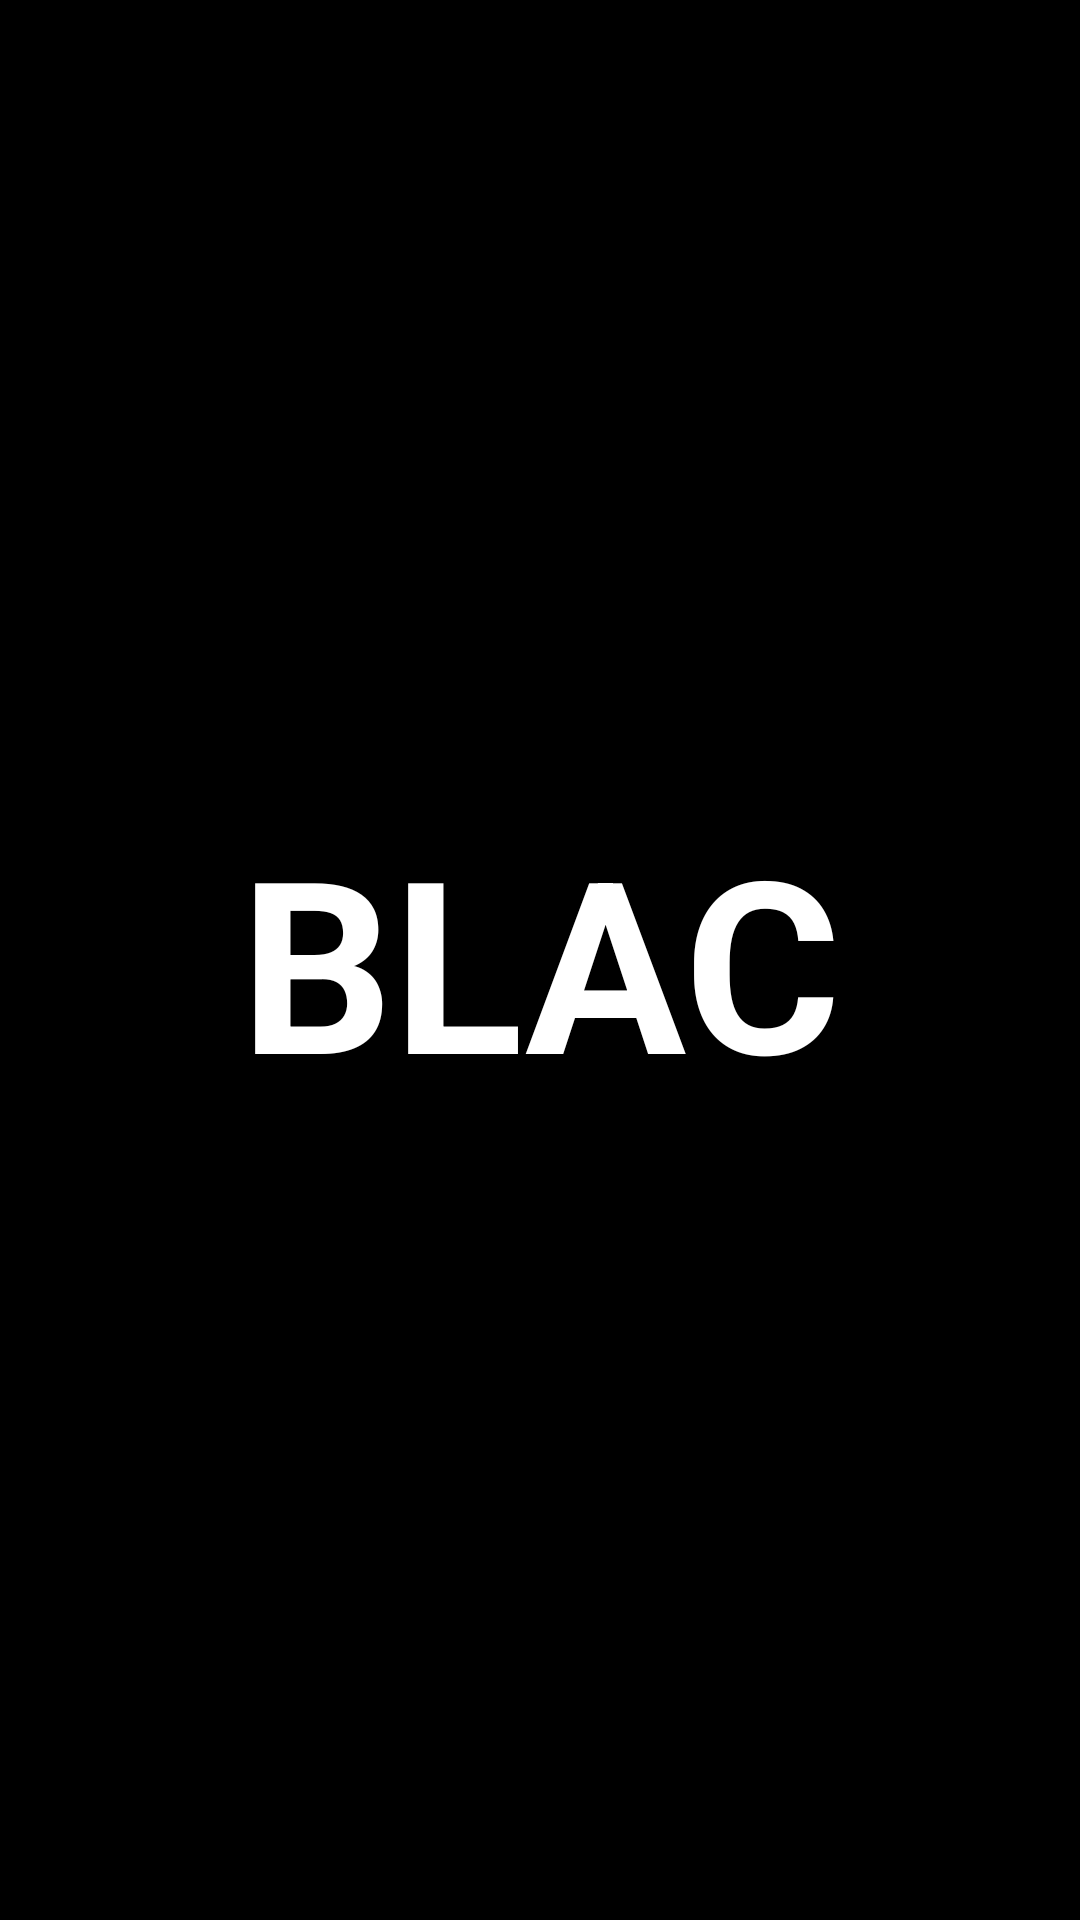

Android layout source for this screen:
<!-- AndroidManifest.xml: application theme Theme.BuildLinkBetweenAdeptAndCompanies -->
<!-- res/layout/activity_main.xml -->
<?xml version="1.0" encoding="utf-8"?>
<androidx.constraintlayout.widget.ConstraintLayout xmlns:android="http://schemas.android.com/apk/res/android"
    xmlns:app="http://schemas.android.com/apk/res-auto"
    xmlns:tools="http://schemas.android.com/tools"
    android:layout_width="match_parent"
    android:layout_height="match_parent"
    tools:context=".MainActivity">

    <TextView
        android:layout_width="match_parent"
        android:layout_height="match_parent"
        android:background="@color/black"
        android:gravity="center"
        android:text="BLAC"
        android:textAlignment="center"
        android:textColor="@color/white"
        android:textSize="80dp"
        android:textStyle="bold"
        app:layout_constraintBottom_toBottomOf="parent"
        app:layout_constraintEnd_toEndOf="parent"
        app:layout_constraintStart_toStartOf="parent"
        app:layout_constraintTop_toTopOf="parent" />
</androidx.constraintlayout.widget.ConstraintLayout>
<!-- resources referenced by this layout -->
<resources>
  <color name="black">#FF000000</color>
  <color name="white">#FFFFFFFF</color>
  <style name="Theme.BuildLinkBetweenAdeptAndCompanies" parent="Base.Theme.BuildLinkBetweenAdeptAndCompanies" />
  <style name="Base.Theme.BuildLinkBetweenAdeptAndCompanies" parent="Theme.Material3.DayNight.NoActionBar">
          
          <item name="android:windowTranslucentStatus">false</item>
          <item name="android:statusBarColor">@android:color/black</item>
          <item name="fontFamily">@font/aldrich</item>
          
      </style>
</resources>
